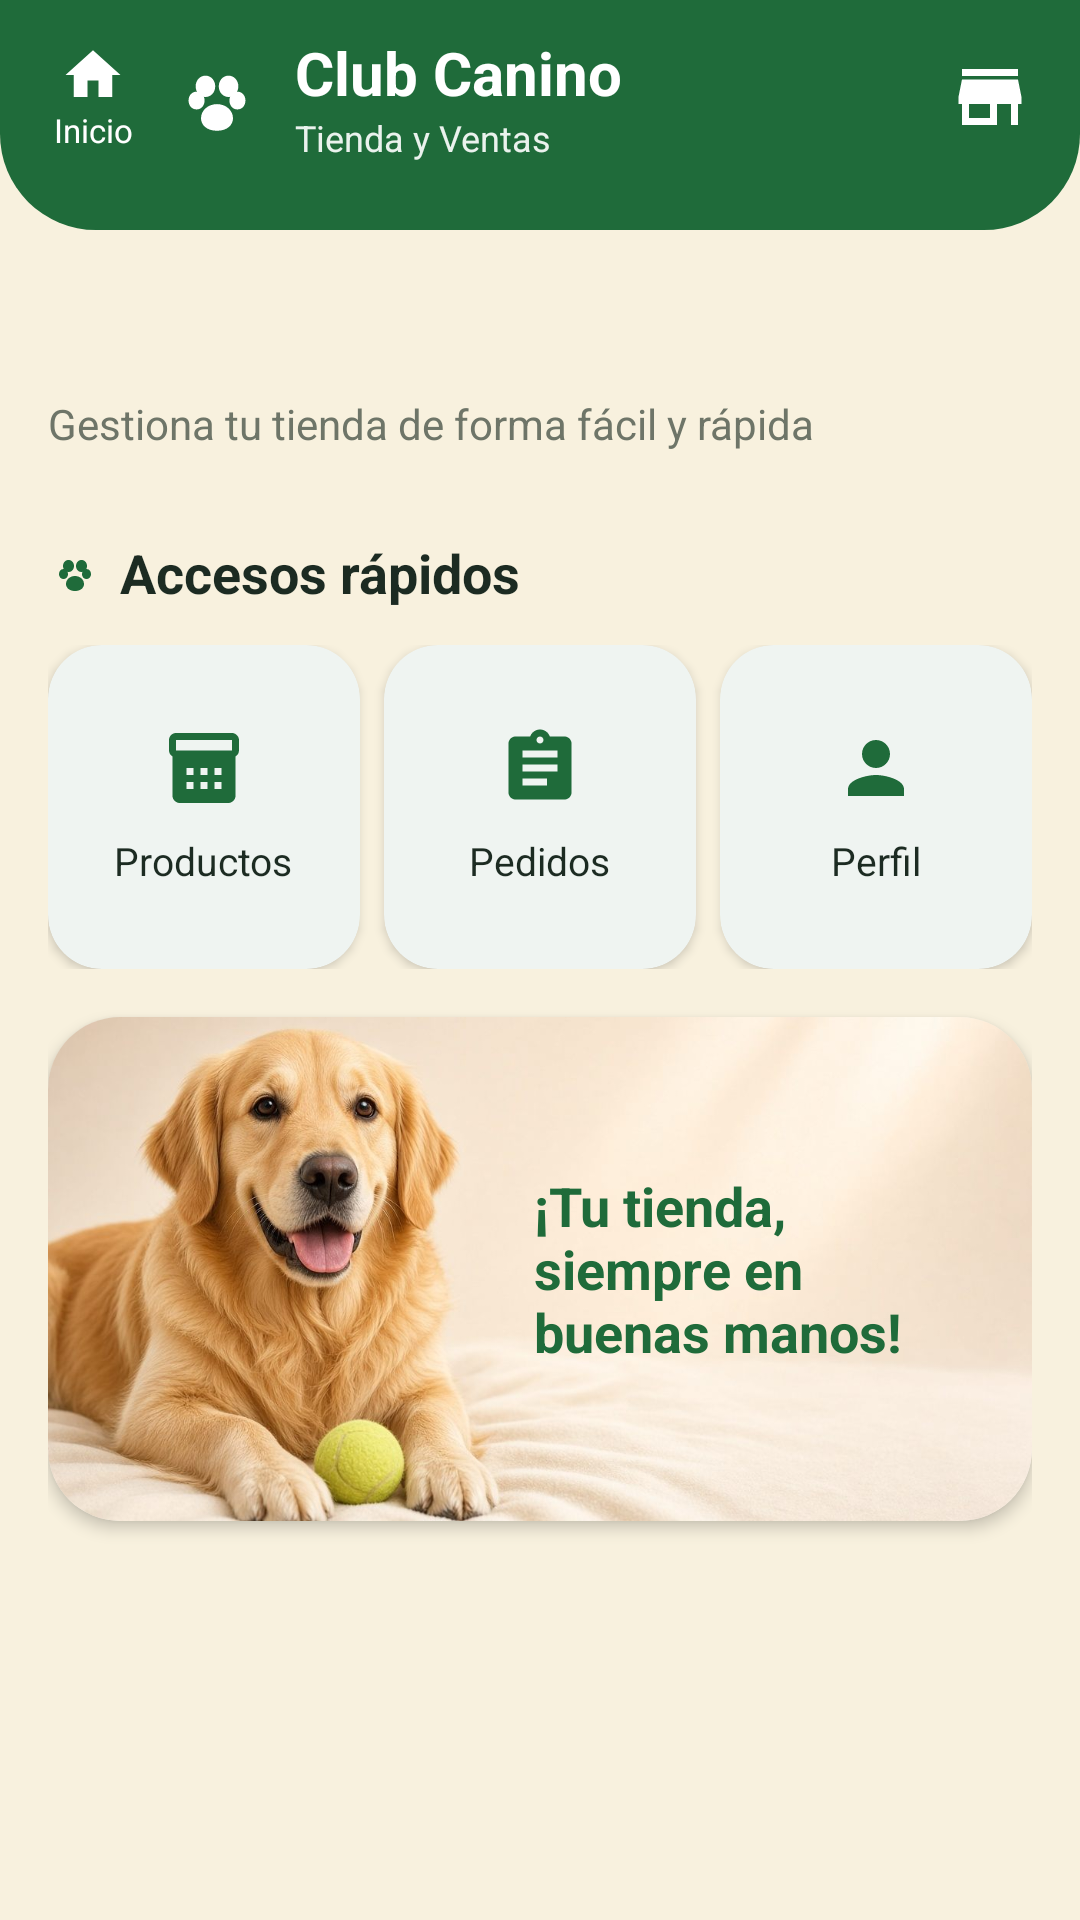

Write the Android layout XML for this screen, with the resource values it uses.
<!-- AndroidManifest.xml: application theme Theme.ClubCanino -->
<!-- res/layout/fragment_seller_dashboard.xml -->
<?xml version="1.0" encoding="utf-8"?>
<LinearLayout xmlns:android="http://schemas.android.com/apk/res/android"
    xmlns:app="http://schemas.android.com/apk/res-auto"
    android:layout_width="match_parent"
    android:layout_height="match_parent"
    android:background="@color/buyer_cream"
    android:orientation="vertical">

    <include layout="@layout/include_seller_header" />

    <androidx.core.widget.NestedScrollView
        android:layout_width="match_parent"
        android:layout_height="0dp"
        android:layout_weight="1"
        android:clipToPadding="false"
        android:fillViewport="true">

        <LinearLayout
            android:layout_width="match_parent"
            android:layout_height="wrap_content"
            android:orientation="vertical"
            android:paddingStart="@dimen/screen_padding_horizontal"
            android:paddingTop="@dimen/spacing_lg"
            android:paddingEnd="@dimen/screen_padding_horizontal"
            android:paddingBottom="@dimen/spacing_xl">

            <TextView
                android:id="@+id/textWelcome"
                android:layout_width="match_parent"
                android:layout_height="wrap_content"
                android:textColor="@color/buyer_text"
                android:textSize="@dimen/text_screen_title"
                android:textStyle="bold" />

            <TextView
                android:layout_width="match_parent"
                android:layout_height="wrap_content"
                android:layout_marginTop="@dimen/spacing_xs"
                android:text="@string/seller_dashboard_subtitle"
                android:textColor="@color/buyer_text_muted"
                android:textSize="@dimen/text_body_small" />

            <LinearLayout
                android:id="@+id/containerStats"
                android:layout_width="match_parent"
                android:layout_height="wrap_content"
                android:layout_marginTop="@dimen/spacing_lg"
                android:orientation="vertical" />

            <LinearLayout
                android:layout_width="match_parent"
                android:layout_height="wrap_content"
                android:layout_marginTop="@dimen/spacing_md"
                android:gravity="center_vertical"
                android:orientation="horizontal">

                <ImageView
                    android:layout_width="18dp"
                    android:layout_height="18dp"
                    android:contentDescription="@null"
                    android:importantForAccessibility="no"
                    android:src="@drawable/ic_paw"
                    android:tint="@color/buyer_forest" />

                <TextView
                    android:layout_width="wrap_content"
                    android:layout_height="wrap_content"
                    android:layout_marginStart="6dp"
                    android:text="@string/seller_quick_access"
                    android:textColor="@color/buyer_text"
                    android:textSize="@dimen/text_subtitle"
                    android:textStyle="bold" />
            </LinearLayout>

            <LinearLayout
                android:layout_width="match_parent"
                android:layout_height="wrap_content"
                android:layout_marginTop="@dimen/spacing_md"
                android:baselineAligned="false"
                android:orientation="horizontal">

                <com.google.android.material.card.MaterialCardView
                    android:id="@+id/buttonOpenProducts"
                    android:layout_width="0dp"
                    android:layout_height="match_parent"
                    android:layout_marginEnd="@dimen/spacing_sm"
                    android:layout_weight="1"
                    android:clickable="true"
                    android:focusable="true"
                    android:foreground="?attr/selectableItemBackground"
                    app:cardBackgroundColor="@color/white"
                    app:cardCornerRadius="18dp"
                    app:cardElevation="2dp"
                    app:contentPadding="12dp"
                    app:strokeWidth="0dp">

                    <LinearLayout
                        android:layout_width="match_parent"
                        android:layout_height="wrap_content"
                        android:gravity="center"
                        android:minHeight="84dp"
                        android:orientation="vertical">

                        <ImageView
                            android:layout_width="28dp"
                            android:layout_height="28dp"
                            android:contentDescription="@null"
                            android:importantForAccessibility="no"
                            android:src="@drawable/ic_stat_box" />

                        <TextView
                            android:layout_width="wrap_content"
                            android:layout_height="wrap_content"
                            android:layout_marginTop="@dimen/spacing_sm"
                            android:text="@string/nav_products"
                            android:textColor="@color/buyer_text"
                            android:textSize="@dimen/text_small" />
                    </LinearLayout>
                </com.google.android.material.card.MaterialCardView>

                <com.google.android.material.card.MaterialCardView
                    android:id="@+id/buttonOpenOrders"
                    android:layout_width="0dp"
                    android:layout_height="match_parent"
                    android:layout_marginEnd="@dimen/spacing_sm"
                    android:layout_weight="1"
                    android:clickable="true"
                    android:focusable="true"
                    android:foreground="?attr/selectableItemBackground"
                    app:cardBackgroundColor="@color/white"
                    app:cardCornerRadius="18dp"
                    app:cardElevation="2dp"
                    app:contentPadding="12dp"
                    app:strokeWidth="0dp">

                    <LinearLayout
                        android:layout_width="match_parent"
                        android:layout_height="wrap_content"
                        android:gravity="center"
                        android:minHeight="84dp"
                        android:orientation="vertical">

                        <ImageView
                            android:layout_width="28dp"
                            android:layout_height="28dp"
                            android:contentDescription="@null"
                            android:importantForAccessibility="no"
                            android:src="@drawable/ic_stat_clipboard" />

                        <TextView
                            android:layout_width="wrap_content"
                            android:layout_height="wrap_content"
                            android:layout_marginTop="@dimen/spacing_sm"
                            android:text="@string/nav_orders"
                            android:textColor="@color/buyer_text"
                            android:textSize="@dimen/text_small" />
                    </LinearLayout>
                </com.google.android.material.card.MaterialCardView>

                <com.google.android.material.card.MaterialCardView
                    android:id="@+id/buttonOpenProfile"
                    android:layout_width="0dp"
                    android:layout_height="match_parent"
                    android:layout_weight="1"
                    android:clickable="true"
                    android:focusable="true"
                    android:foreground="?attr/selectableItemBackground"
                    app:cardBackgroundColor="@color/white"
                    app:cardCornerRadius="18dp"
                    app:cardElevation="2dp"
                    app:contentPadding="12dp"
                    app:strokeWidth="0dp">

                    <LinearLayout
                        android:layout_width="match_parent"
                        android:layout_height="wrap_content"
                        android:gravity="center"
                        android:minHeight="84dp"
                        android:orientation="vertical">

                        <ImageView
                            android:layout_width="28dp"
                            android:layout_height="28dp"
                            android:contentDescription="@null"
                            android:importantForAccessibility="no"
                            android:src="@drawable/ic_nav_profile"
                            android:tint="@color/buyer_forest" />

                        <TextView
                            android:layout_width="wrap_content"
                            android:layout_height="wrap_content"
                            android:layout_marginTop="@dimen/spacing_sm"
                            android:text="@string/nav_profile"
                            android:textColor="@color/buyer_text"
                            android:textSize="@dimen/text_small" />
                    </LinearLayout>
                </com.google.android.material.card.MaterialCardView>
            </LinearLayout>

            <com.google.android.material.card.MaterialCardView
                android:layout_width="match_parent"
                android:layout_height="168dp"
                android:layout_marginTop="@dimen/spacing_lg"
                app:cardCornerRadius="@dimen/radius_xl"
                app:cardElevation="3dp"
                app:contentPadding="0dp"
                app:strokeWidth="0dp">

                <FrameLayout
                    android:layout_width="match_parent"
                    android:layout_height="match_parent">

                    <ImageView
                        android:layout_width="match_parent"
                        android:layout_height="match_parent"
                        android:contentDescription="@string/cd_seller_banner"
                        android:scaleType="centerCrop"
                        android:src="@drawable/img_seller_banner" />

                    <TextView
                        android:layout_width="150dp"
                        android:layout_height="wrap_content"
                        android:layout_gravity="center_vertical|end"
                        android:layout_marginEnd="@dimen/spacing_lg"
                        android:text="@string/seller_banner_message"
                        android:textColor="@color/buyer_forest"
                        android:textSize="@dimen/text_subtitle"
                        android:textStyle="bold" />
                </FrameLayout>
            </com.google.android.material.card.MaterialCardView>
        </LinearLayout>
    </androidx.core.widget.NestedScrollView>
</LinearLayout>
<!-- res/layout/include_seller_header.xml (included above) -->
<?xml version="1.0" encoding="utf-8"?>
<LinearLayout xmlns:android="http://schemas.android.com/apk/res/android"
    android:layout_width="match_parent"
    android:layout_height="wrap_content"
    android:background="@drawable/bg_buyer_header"
    android:gravity="center_vertical"
    android:orientation="horizontal"
    android:paddingStart="@dimen/spacing_md"
    android:paddingTop="@dimen/spacing_sm"
    android:paddingEnd="@dimen/spacing_lg"
    android:paddingBottom="20dp">

    <LinearLayout
        android:id="@+id/buttonReturnRoles"
        android:layout_width="wrap_content"
        android:layout_height="wrap_content"
        android:background="?attr/selectableItemBackgroundBorderless"
        android:clickable="true"
        android:contentDescription="@string/cd_return_roles"
        android:focusable="true"
        android:gravity="center"
        android:orientation="vertical"
        android:padding="6dp">

        <ImageView
            android:layout_width="22dp"
            android:layout_height="22dp"
            android:contentDescription="@null"
            android:importantForAccessibility="no"
            android:src="@drawable/ic_nav_home"
            android:tint="@color/white" />

        <TextView
            android:layout_width="wrap_content"
            android:layout_height="wrap_content"
            android:text="@string/action_return_home"
            android:textColor="@color/white"
            android:textSize="@dimen/text_tiny" />
    </LinearLayout>

    <ImageView
        android:layout_width="32dp"
        android:layout_height="32dp"
        android:layout_marginStart="6dp"
        android:contentDescription="@null"
        android:importantForAccessibility="no"
        android:src="@drawable/ic_paw"
        android:tint="@color/white" />

    <LinearLayout
        android:layout_width="0dp"
        android:layout_height="wrap_content"
        android:layout_marginStart="10dp"
        android:layout_weight="1"
        android:orientation="vertical">

        <TextView
            android:layout_width="wrap_content"
            android:layout_height="wrap_content"
            android:text="@string/app_name"
            android:textColor="@color/white"
            android:textSize="@dimen/text_title"
            android:textStyle="bold" />

        <TextView
            android:layout_width="wrap_content"
            android:layout_height="wrap_content"
            android:text="@string/seller_header_subtitle"
            android:textColor="@color/text_on_forest_soft"
            android:textSize="@dimen/text_caption" />
    </LinearLayout>

    <ImageView
        android:layout_width="28dp"
        android:layout_height="28dp"
        android:contentDescription="@null"
        android:importantForAccessibility="no"
        android:src="@drawable/ic_store" />
</LinearLayout>
<!-- resources referenced by this layout -->
<resources>
  <color name="buyer_cream">#FFF8F1DE</color>
  <color name="buyer_forest">#FF1F6B3A</color>
  <color name="buyer_text">#FF1C2B22</color>
  <color name="buyer_text_muted">#FF6E7568</color>
  <color name="text_on_forest_soft">#E8FFFFFF</color>
  <color name="white">#FFFFFFFF</color>
  <dimen name="radius_xl">24dp</dimen>
  <dimen name="screen_padding_horizontal">16dp</dimen>
  <dimen name="spacing_lg">16dp</dimen>
  <dimen name="spacing_md">12dp</dimen>
  <dimen name="spacing_sm">8dp</dimen>
  <dimen name="spacing_xl">24dp</dimen>
  <dimen name="spacing_xs">4dp</dimen>
  <dimen name="text_body_small">14sp</dimen>
  <dimen name="text_caption">12sp</dimen>
  <dimen name="text_screen_title">26sp</dimen>
  <dimen name="text_small">13sp</dimen>
  <dimen name="text_subtitle">18sp</dimen>
  <dimen name="text_tiny">11sp</dimen>
  <dimen name="text_title">20sp</dimen>
  <string name="action_return_home">Inicio</string>
  <string name="app_name">Club Canino</string>
  <string name="cd_return_roles">Volver a elegir rol</string>
  <string name="cd_seller_banner">Perro de la tienda</string>
  <string name="nav_orders">Pedidos</string>
  <string name="nav_products">Productos</string>
  <string name="nav_profile">Perfil</string>
  <string name="seller_banner_message">¡Tu tienda, siempre en buenas manos!</string>
  <string name="seller_dashboard_subtitle">Gestiona tu tienda de forma fácil y rápida</string>
  <string name="seller_header_subtitle">Tienda y Ventas</string>
  <string name="seller_quick_access">Accesos rápidos</string>
  <style name="Theme.ClubCanino" parent="Base.Theme.ClubCanino" />
  <dimen name="radius_header">32dp</dimen>
  <color name="green_primary">#FF1F6B3A</color>
  <color name="text_on_primary">#FFFFFFFF</color>
  <color name="green_container">#FFD8F3DC</color>
  <color name="green_on_container">#FF1B4332</color>
  <color name="accent_warm">#FFE07A3D</color>
  <color name="text_on_accent">#FFFFFFFF</color>
  <color name="accent_warm_container">#FFFCE8D5</color>
  <color name="accent_on_container">#FF7A3E12</color>
  <color name="green_primary_light">#FF52B788</color>
  <color name="error">#FFC0392B</color>
  <color name="error_container">#FFFEE2E2</color>
  <color name="error_on_container">#FF7F1D1D</color>
  <color name="cream_background">#FFF8F1DE</color>
  <color name="cream_surface">#FFFFFFFF</color>
  <color name="text_primary">#FF1C1917</color>
  <color name="cream_surface_variant">#FFF3EEE4</color>
  <color name="text_secondary">#FF78716C</color>
  <color name="outline">#FFD6D0C4</color>
  <color name="divider">#FFEBE6DC</color>
  <style name="Widget.ClubCanino.Button" parent="Widget.Material3.Button" />
  <dimen name="button_height">52dp</dimen>
  <dimen name="button_min_width">120dp</dimen>
  <dimen name="button_padding_horizontal">24dp</dimen>
  <style name="TextAppearance.ClubCanino.Button" parent="TextAppearance.Material3.LabelLarge">
          <item name="android:textSize">@dimen/text_button</item>
          <item name="android:textStyle">bold</item>
          <item name="android:letterSpacing">0.02</item>
      </style>
  <dimen name="radius_md">12dp</dimen>
  <color name="ripple_primary">#332F6F4E</color>
  <dimen name="elevation_sm">2dp</dimen>
  <dimen name="radius_lg">16dp</dimen>
  <dimen name="card_elevation">2dp</dimen>
  <dimen name="card_padding">16dp</dimen>
  <dimen name="card_stroke_width">1dp</dimen>
  <dimen name="input_stroke_width">1.5dp</dimen>
  <dimen name="input_stroke_width_focused">2dp</dimen>
  <color name="text_hint">#FFA8A29E</color>
  <dimen name="input_height">56dp</dimen>
  <dimen name="text_body">16sp</dimen>
  <dimen name="input_padding_horizontal">16dp</dimen>
  <dimen name="text_button">16sp</dimen>
</resources>
